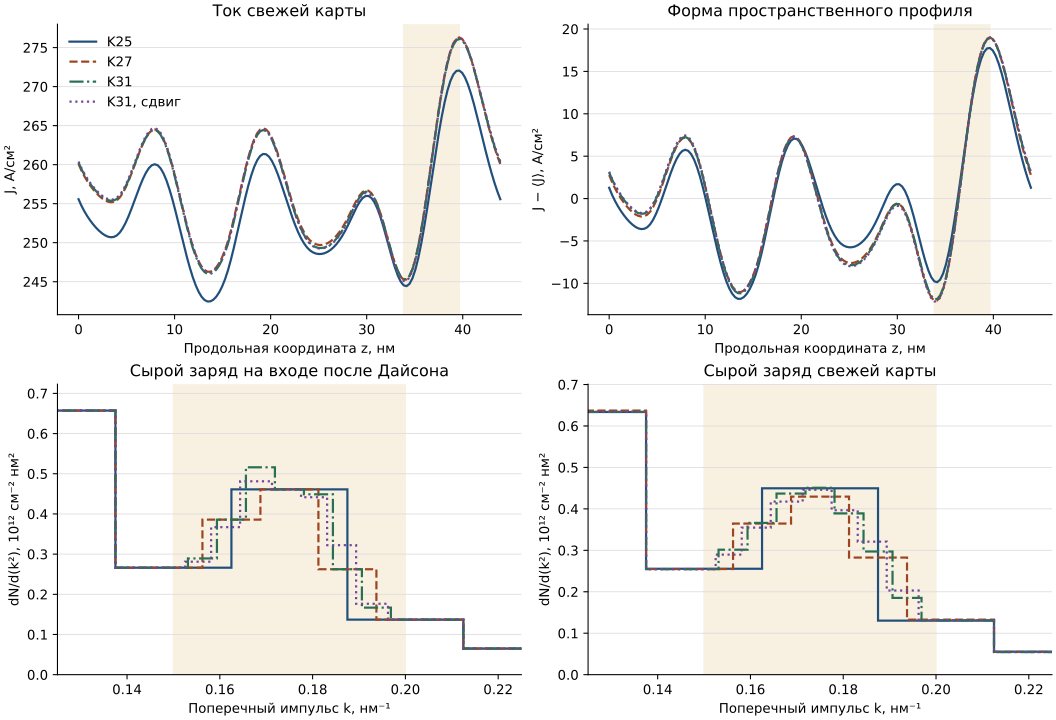

The file beside this chart, header and first rows:
z_nm, cut, K25_profile_A_cm2, K25_centered_A_cm2, K27_profile_A_cm2, K27_centered_A_cm2, K31_profile_A_cm2, K31_centered_A_cm2, K31_shift_profile_A_cm2, K31_shift_centered_A_cm2
0.0, left, 255.6, 1.274, 260.1, 2.781, 260.3, 3.083, 260.4, 3.171
0.3049, interior, 254.7, 0.4328, 259.2, 1.931, 259.4, 2.245, 259.6, 2.331
0.6099, interior, 254, -0.2853, 258.5, 1.206, 258.7, 1.528, 258.8, 1.613
0.9148, interior, 253.4, -0.9101, 257.9, 0.5749, 258.1, 0.9036, 258.2, 0.9884
1.22, interior, 252.8, -1.461, 257.3, 0.01908, 257.5, 0.3521, 257.7, 0.4366
1.525, interior, 252.3, -1.952, 256.8, -0.4744, 257, -0.1386, 257.2, -0.0542
1.83, interior, 251.9, -2.387, 256.4, -0.9117, 256.6, -0.5744, 256.7, -0.4898
2.135, interior, 251.5, -2.768, 256, -1.294, 256.2, -0.9558, 256.4, -0.8708
2.439, interior, 251.2, -3.09, 255.7, -1.616, 255.9, -1.279, 256, -1.193
2.744, interior, 251, -3.346, 255.4, -1.87, 255.6, -1.535, 255.8, -1.448
3.049, interior, 250.8, -3.522, 255.3, -2.045, 255.5, -1.713, 255.6, -1.624
3.354, interior, 250.7, -3.601, 255.2, -2.122, 255.4, -1.794, 255.5, -1.703
3.659, interior, 250.7, -3.564, 255.2, -2.081, 255.4, -1.759, 255.6, -1.666
3.964, interior, 250.9, -3.385, 255.4, -1.898, 255.6, -1.584, 255.7, -1.487
4.269, interior, 251.3, -3.036, 255.8, -1.544, 255.9, -1.24, 256.1, -1.139
4.574, interior, 251.8, -2.502, 256.3, -1.004, 256.5, -0.7141, 256.6, -0.607
4.879, interior, 252.5, -1.806, 257, -0.3031, 257.1, -0.02832, 257.3, 0.08528
5.184, interior, 253.3, -0.97, 257.8, 0.5374, 258, 0.7945, 258.1, 0.9154
5.489, interior, 254.3, -0.028, 258.8, 1.483, 258.9, 1.721, 259.1, 1.849
5.794, interior, 255.3, 0.9784, 259.8, 2.492, 259.9, 2.708, 260.1, 2.845
6.099, interior, 256.3, 2.001, 260.8, 3.514, 260.9, 3.708, 261.1, 3.854
6.404, interior, 257.3, 2.989, 261.8, 4.5, 261.8, 4.671, 262.1, 4.825
6.708, interior, 258.2, 3.891, 262.7, 5.396, 262.7, 5.544, 262.9, 5.707
7.013, interior, 259, 4.659, 263.5, 6.154, 263.5, 6.28, 263.7, 6.45
7.318, interior, 259.5, 5.248, 264, 6.73, 264, 6.834, 264.2, 7.011
7.623, interior, 259.9, 5.622, 264.4, 7.088, 264.3, 7.171, 264.6, 7.354
7.928, interior, 260.1, 5.755, 264.5, 7.2, 264.4, 7.264, 264.7, 7.452
8.233, interior, 259.9, 5.629, 264.4, 7.05, 264.3, 7.097, 264.5, 7.288
8.538, interior, 259.5, 5.239, 263.9, 6.633, 263.8, 6.663, 264.1, 6.857
8.843, interior, 258.9, 4.591, 263.3, 5.954, 263.1, 5.97, 263.4, 6.164
9.148, interior, 258, 3.702, 262.3, 5.032, 262.2, 5.034, 262.5, 5.228
9.453, interior, 256.9, 2.598, 261.2, 3.892, 261.1, 3.883, 261.3, 4.075
9.758, interior, 255.6, 1.316, 259.9, 2.572, 259.7, 2.553, 260, 2.741
10.06, interior, 254.2, -0.1011, 258.4, 1.114, 258.3, 1.085, 258.5, 1.27
10.37, interior, 252.7, -1.606, 256.9, -0.432, 256.7, -0.4701, 256.9, -0.2898
10.67, interior, 251.1, -3.148, 255.3, -2.016, 255.1, -2.063, 255.3, -1.888
10.98, interior, 249.6, -4.677, 253.7, -3.587, 253.5, -3.643, 253.8, -3.474
11.28, interior, 248.2, -6.143, 252.2, -5.095, 252, -5.161, 252.2, -4.997
11.59, interior, 246.8, -7.501, 250.8, -6.494, 250.6, -6.57, 250.8, -6.412
11.89, interior, 245.6, -8.714, 249.6, -7.747, 249.3, -7.833, 249.5, -7.68
12.2, interior, 244.5, -9.75, 248.5, -8.82, 248.3, -8.918, 248.5, -8.769
12.5, interior, 243.7, -10.59, 247.6, -9.693, 247.4, -9.802, 247.6, -9.658
12.81, interior, 243.1, -11.22, 247, -10.35, 246.7, -10.47, 246.9, -10.33
13.11, interior, 242.7, -11.63, 246.5, -10.8, 246.2, -10.93, 246.4, -10.79
13.42, interior, 242.5, -11.83, 246.3, -11.02, 246, -11.16, 246.2, -11.03
13.72, interior, 242.5, -11.82, 246.3, -11.03, 246, -11.18, 246.2, -11.04
14.03, interior, 242.7, -11.61, 246.5, -10.84, 246.2, -11, 246.4, -10.87
14.33, interior, 243.1, -11.23, 246.8, -10.47, 246.5, -10.64, 246.7, -10.51
14.64, interior, 243.6, -10.67, 247.4, -9.924, 247.1, -10.1, 247.3, -9.971
14.94, interior, 244.4, -9.934, 248.1, -9.195, 247.8, -9.378, 248, -9.249
15.25, interior, 245.3, -9.004, 249, -8.273, 248.7, -8.46, 248.9, -8.333
15.55, interior, 246.4, -7.865, 250.2, -7.141, 249.8, -7.331, 250, -7.205
15.86, interior, 247.8, -6.509, 251.5, -5.791, 251.2, -5.981, 251.4, -5.859
16.16, interior, 249.3, -4.993, 253, -4.283, 252.7, -4.472, 252.9, -4.352
16.47, interior, 250.9, -3.368, 254.6, -2.668, 254.3, -2.852, 254.5, -2.737
16.77, interior, 252.6, -1.69, 256.3, -1.002, 256, -1.18, 256.2, -1.07
17.08, interior, 254.3, -0.01843, 258, 0.6516, 257.7, 0.4829, 257.8, 0.5865
17.38, interior, 255.9, 1.585, 259.5, 2.232, 259.2, 2.073, 259.4, 2.17
17.69, interior, 257.4, 3.064, 261, 3.678, 260.7, 3.531, 260.8, 3.62
17.99, interior, 258.7, 4.365, 262.2, 4.937, 262, 4.803, 262.1, 4.882
... 85 more rows
